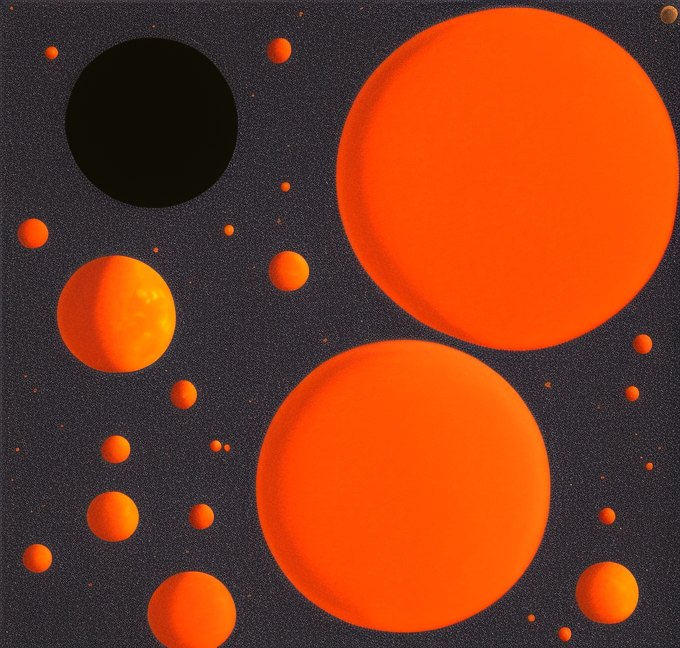
Generation parameters embedded in this image by AUTOMATIC1111 Stable Diffusion web UI or a fork of it (Forge, ...) (PNG 'parameters' text chunk):
orange planet
Steps: 40, Sampler: Euler a, CFG scale: 7, Seed: 2734979156, Size: 680x648, Model hash: 3e777936f8, Model: seek_art_mega_v1